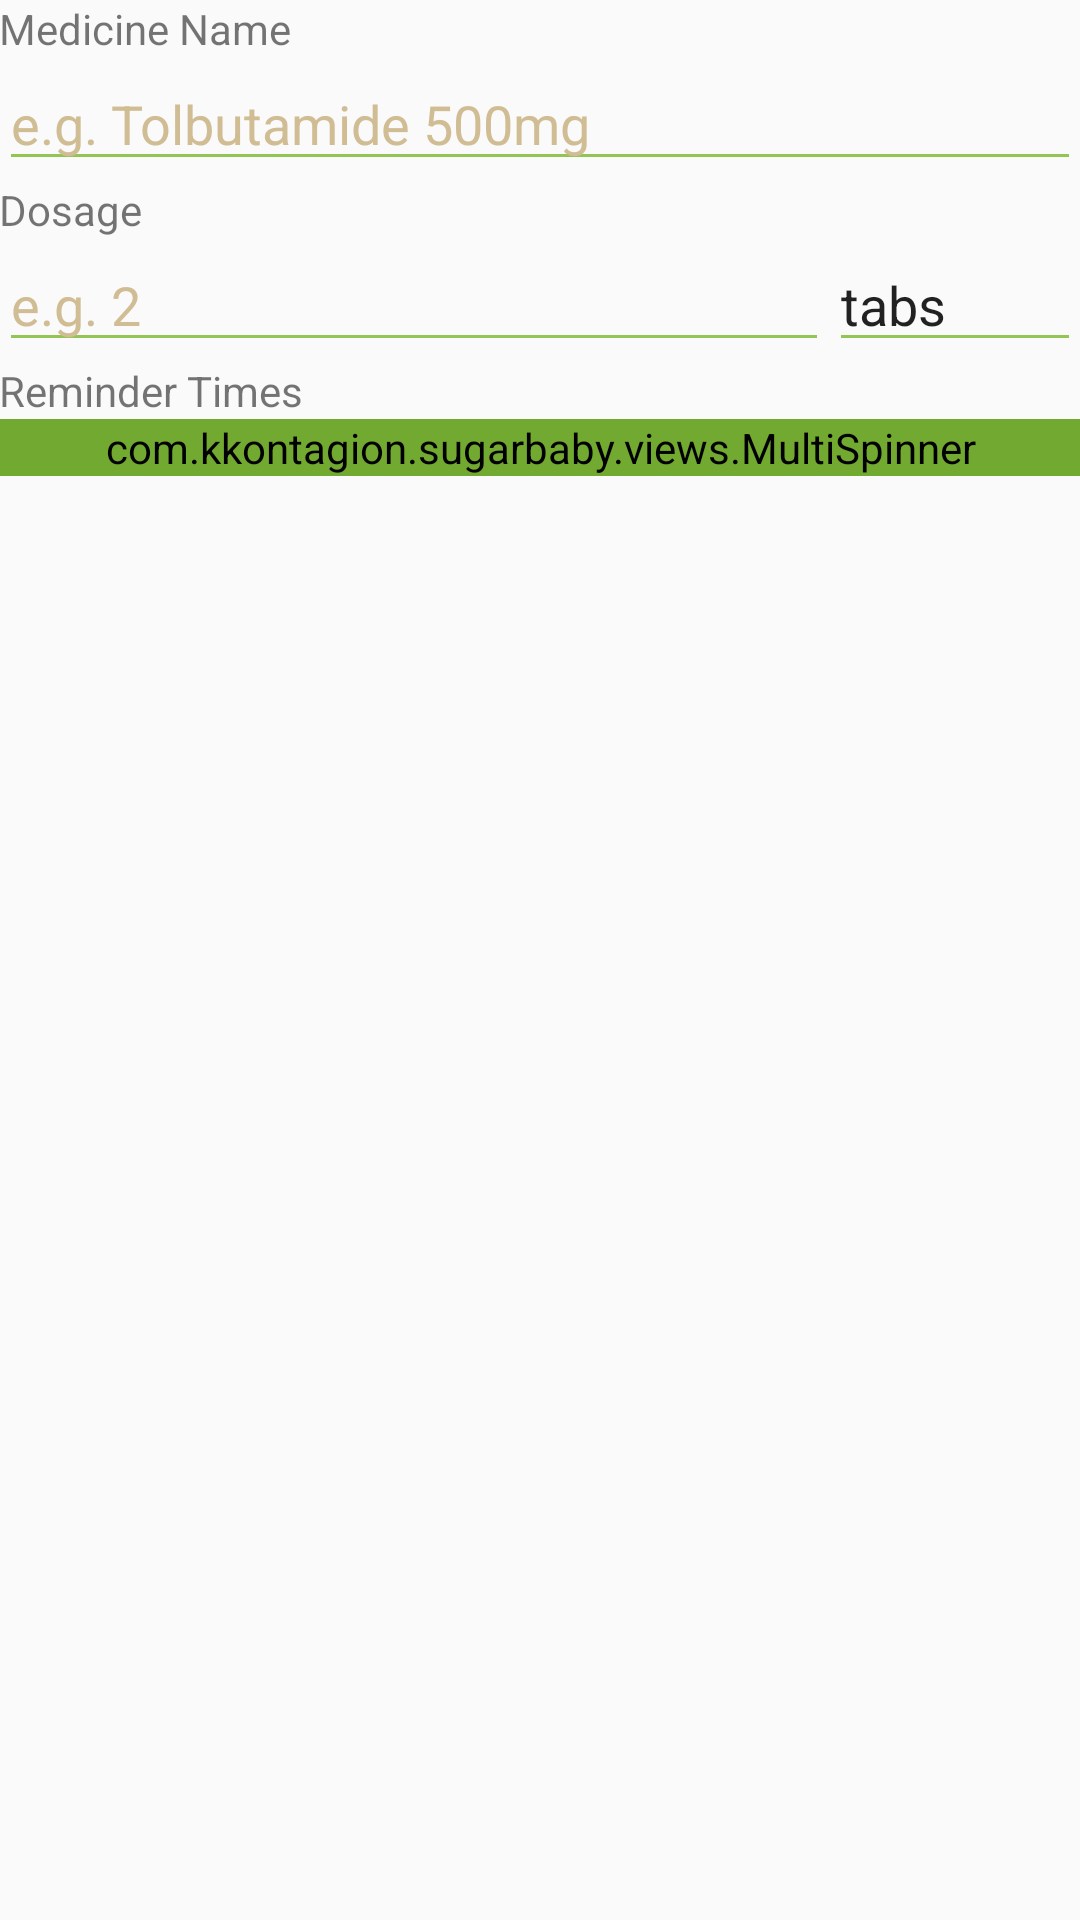

This screen was rendered from an Android layout file. Write that file and the resources it references.
<!-- AndroidManifest.xml: application theme AppTheme -->
<!-- res/layout/dialog_meds_add.xml -->
<?xml version="1.0" encoding="utf-8"?>
<RelativeLayout xmlns:android="http://schemas.android.com/apk/res/android"
    android:layout_width="match_parent" android:layout_height="match_parent"
    android:padding="@dimen/lrg_padding">

    <EditText
        android:id="@+id/et_name"
        android:layout_width="match_parent"
        android:layout_height="wrap_content"
        android:layout_alignParentStart="true"
        android:layout_below="@+id/textView3"
        android:layout_marginBottom="@dimen/reg_padding"
        android:backgroundTint="@color/colorAccent"
        android:ems="10"
        android:hint="e.g. Tolbutamide 500mg"
        android:selectAllOnFocus="true"
        android:textColorHint="@color/background" />

    <EditText
        android:id="@+id/et_dosage"
        android:layout_width="match_parent"
        android:layout_height="wrap_content"
        android:backgroundTint="@color/colorAccent"
        android:layout_marginBottom="@dimen/reg_padding"
        android:ems="10"
        android:hint="e.g. 2"
        android:inputType="numberDecimal"
        android:selectAllOnFocus="true"
        android:textColorHint="@color/background"
        android:layout_below="@+id/textView4"
        android:layout_toStartOf="@+id/et_units" />

    <EditText
        android:id="@+id/et_units"
        android:layout_width="wrap_content"
        android:layout_height="wrap_content"
        android:layout_alignParentEnd="true"
        android:layout_below="@+id/textView4"
        android:backgroundTint="@color/colorAccent"
        android:layout_marginBottom="@dimen/reg_padding"
        android:ems="4"
        android:hint="units"
        android:inputType="numberDecimal"
        android:selectAllOnFocus="true"
        android:text="tabs"
        android:textColorHint="@color/background" />


    <TextView
        android:id="@+id/textView"
        android:layout_width="wrap_content"
        android:layout_height="wrap_content"
        android:layout_alignParentStart="true"
        android:layout_below="@+id/et_units"
        android:layout_marginStart="@dimen/reg_padding"
        android:gravity="center_vertical"
        android:text="Reminder Times" />

    <RelativeLayout
        android:layout_width="match_parent"
        android:layout_height="wrap_content"
        android:layout_below="@+id/textView"
        android:layout_marginTop="@dimen/reg_padding"
        android:background="@color/background"
        android:id="@+id/relativeLayout">

        <com.kkontagion.sugarbaby.views.MultiSpinner
            android:id="@+id/spinner"
            android:layout_width="match_parent"
            android:layout_height="wrap_content"
            android:layout_marginStart="@dimen/reg_padding"
            android:backgroundTint="@color/colorAccentDark"
            android:paddingBottom="@dimen/reg_padding"
            android:entries="@array/hour_of_day"
            android:paddingTop="@dimen/reg_padding" />
    </RelativeLayout>

    <TextView
        android:id="@+id/textView3"
        android:layout_width="wrap_content"
        android:layout_height="wrap_content"
        android:layout_alignParentStart="true"
        android:layout_marginStart="@dimen/reg_padding"
        android:gravity="center_vertical"
        android:text="Medicine Name" />

    <TextView
        android:id="@+id/textView4"
        android:layout_width="wrap_content"
        android:layout_height="wrap_content"
        android:layout_alignParentStart="true"
        android:layout_below="@+id/et_name"
        android:layout_marginStart="@dimen/reg_padding"
        android:gravity="center_vertical"
        android:text="Dosage" />
</RelativeLayout>
<!-- resources referenced by this layout -->
<resources>
  <string-array name="hour_of_day">
          <item>12AM</item>
          <item>1AM</item>
          <item>2AM</item>
          <item>3AM</item>
          <item>4AM</item>
          <item>5AM</item>
          <item>6AM</item>
          <item>7AM</item>
          <item>8AM</item>
          <item>9AM</item>
          <item>10AM</item>
          <item>11AM</item>
          <item>12PM</item>
          <item>1PM</item>
          <item>2PM</item>
          <item>3PM</item>
          <item>4PM</item>
          <item>5PM</item>
          <item>6PM</item>
          <item>7PM</item>
          <item>8PM</item>
          <item>9PM</item>
          <item>10PM</item>
          <item>11PM</item>
      </string-array>
  <color name="background">#d1bd94</color>
  <color name="colorAccent">#92c553</color>
  <color name="colorAccentDark">#72A930</color>
  <style name="AppTheme" parent="Base.Theme.AppCompat.Light.DarkActionBar">
          
          <item name="colorPrimary">@color/colorPrimary</item>
          <item name="colorPrimaryDark">@color/colorPrimaryDark</item>
          <item name="colorAccent">@color/colorAccent</item>
          
          
          
      </style>
  <color name="colorPrimary">#dcb05d</color>
  <color name="colorPrimaryDark">#bd8e37</color>
</resources>
